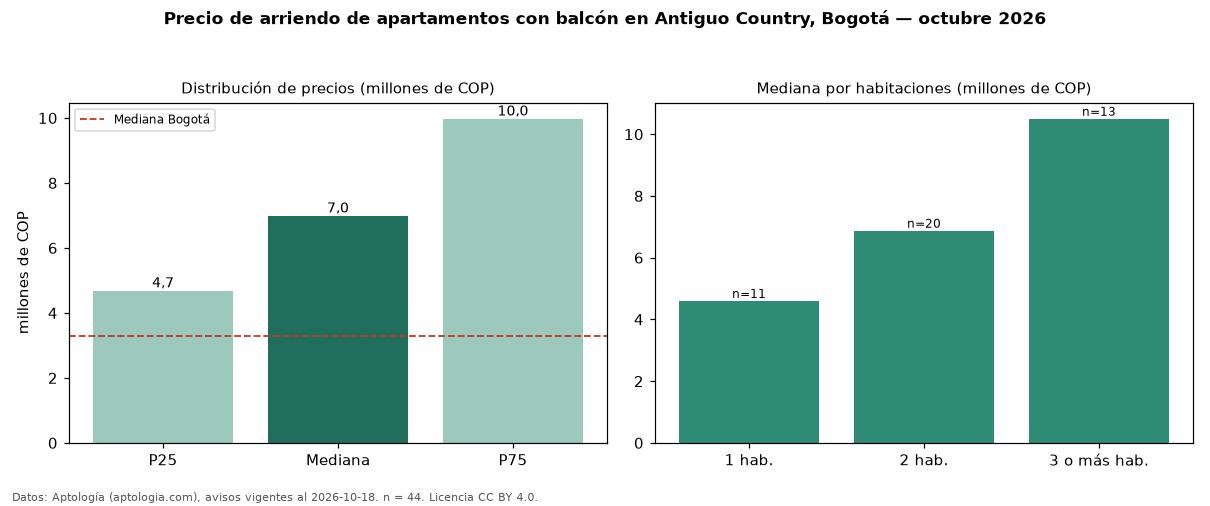

Values plotted in this chart, from the file beside it:
seccion, metrica, valor, moneda, n
filtro, balc, con balcón, , 44
precio, p25, 4686500, COP, 44
precio, mediana, 6990000, COP, 44
precio, p75, 9975000, COP, 44
precio, minimo, 2550000, COP, 44
precio, maximo, 20500000, COP, 44
m2, mediana_precio_m2, 73529, COP, 41
m2, area_mediana_m2, 100.0, m2, 41
admin, mediana_admin_mes, 1092000, COP, 28
banos, mediana_banos, 2.0, , 
parqueadero, pct_con_parqueadero, 97.6, %, 42
estrato, estrato_mas_frecuente, 5, , 44
habitaciones, 1, 4600000, COP, 11
habitaciones, 2, 6875000, COP, 20
habitaciones, 3+, 10500000, COP, 13
ciudad, mediana_ciudad_referencia, 3300000, COP, 
ciudad, mediana_m2_ciudad, 48246, COP, 
fuente, fecha_datos, 2026-10-18, , 
fuente, atribucion, https://www.aptologia.com/arriendo/bogot…, , 
fuente, licencia, CC BY 4.0, , 
